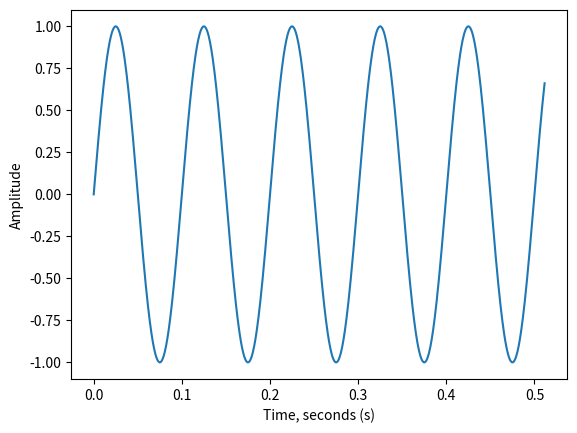

Here is the Python script that generated this plot: (Note: this script raises an exception after producing the figure.)
import numpy as np
import matplotlib.pyplot as plt

def dump_lists_to_file(fft_input, fft_output):
    expected_input = "py_sine_input_test.txt"
    outfile = open(expected_input, 'w')
    outfile.writelines('\n'.join(str(i).ljust(23) for i in fft_input))
    outfile.close()
    expected_output = "py_sine_output_fft_test.txt"
    outfile = open(expected_output, 'w')
    outfile.writelines('\n'.join(f'{c.real:0.09f}'.ljust(18) + f' {c.imag:+0.09f}j' for c in fft_output))
    return None

def periodically_sampled_waveform(integer, freq, sampling_freq, total_samples, show_samples, show_plot):
    freq = freq
    fsamp = sampling_freq
    tsamp = 1.0/fsamp
    w = 2*np.pi*freq
    N = total_samples  # making N say 256 only works when tweaking fsamp and f so that most of the wave is captured
    tlen = N/fsamp
    t = np.arange(0, tlen, tsamp) # 1sec worth of samples == fsamples total
    tend = N/fsamp

    # Round to a value which stm32 can replicate
    int32_max = np.power(2, 31) - 1
    x = np.float32(np.sin(w*t))
    if integer:
        x = (int32_max * np.sin(w*t)).astype(np.int32)

    if show_samples:
        print(x)

    if show_plot:
        plt.plot(t, x)
        plt.xlabel('Time, seconds (s)')
        plt.ylabel('Amplitude')
        plt.show()
    return x

def fft_ifft_conversion(sampled_waveform, sampling_freq, total_samples, show_samples, show_plot):
    tsamp = 1.0/fsamp
    n = np.arange(total_samples)
    T = N/sampling_freq

    X = np.singlecomplex(np.fft.fft(sampled_waveform))

    if show_samples:
        print(X)

    if show_plot:
        plt.subplot(121)
        plt.stem((n/T), np.abs(X))
        plt.xlabel('Freq (Hz)')
        plt.ylabel('FFT Amplitude')
        plt.subplot(122)
        plt.plot(tsamp * n, np.fft.ifft(X).real)
        plt.xlabel('Time, seconds (s)')
        plt.show()
    return X


freq = 10
fsamp = 2000
N = 1024 # fft size
print_sampled_fft_input = False
plot_sampled_fft_input = True
print_fft_output = False
plot_fft_output = True
integer = False
x = periodically_sampled_waveform(integer, freq, fsamp, N, print_sampled_fft_input, plot_sampled_fft_input)
fft_out = fft_ifft_conversion(x, fsamp, N, print_fft_output, plot_fft_output)

#dump_lists_to_file(x, fft_out)
